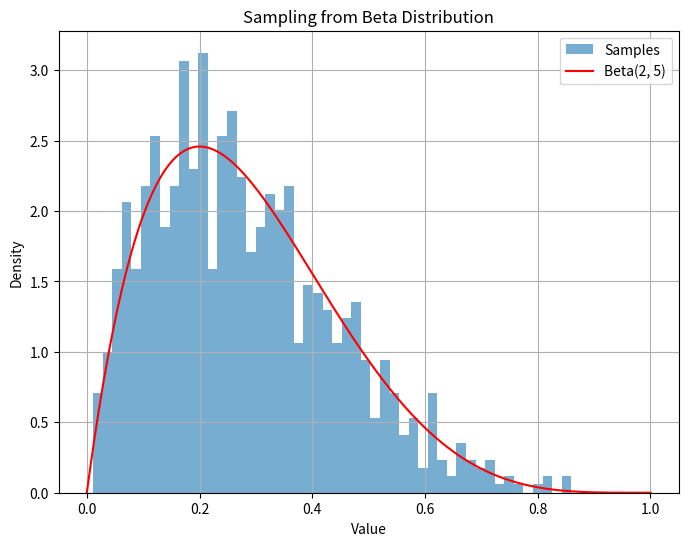

Write Python code to recreate this figure.
import numpy as np
import matplotlib.pyplot as plt
from scipy.stats import beta

# Parameters for the beta distribution
a, b = 2, 5

# Number of samples
n_samples = 1000

# Generate random samples from the beta distribution
samples = beta.rvs(a, b, size=n_samples)

# Plot histogram of the samples
plt.figure(figsize=(8, 6))
plt.hist(samples, bins=50, density=True, alpha=0.6, label='Samples')

# To compare, let's plot the true PDF of the beta distribution
x = np.linspace(0, 1, 1000)
y = beta.pdf(x, a, b)
plt.plot(x, y, 'r-', label=f'Beta({a}, {b})')

plt.title('Sampling from Beta Distribution')
plt.xlabel('Value')
plt.ylabel('Density')
plt.legend()
plt.grid(True)
plt.show()
